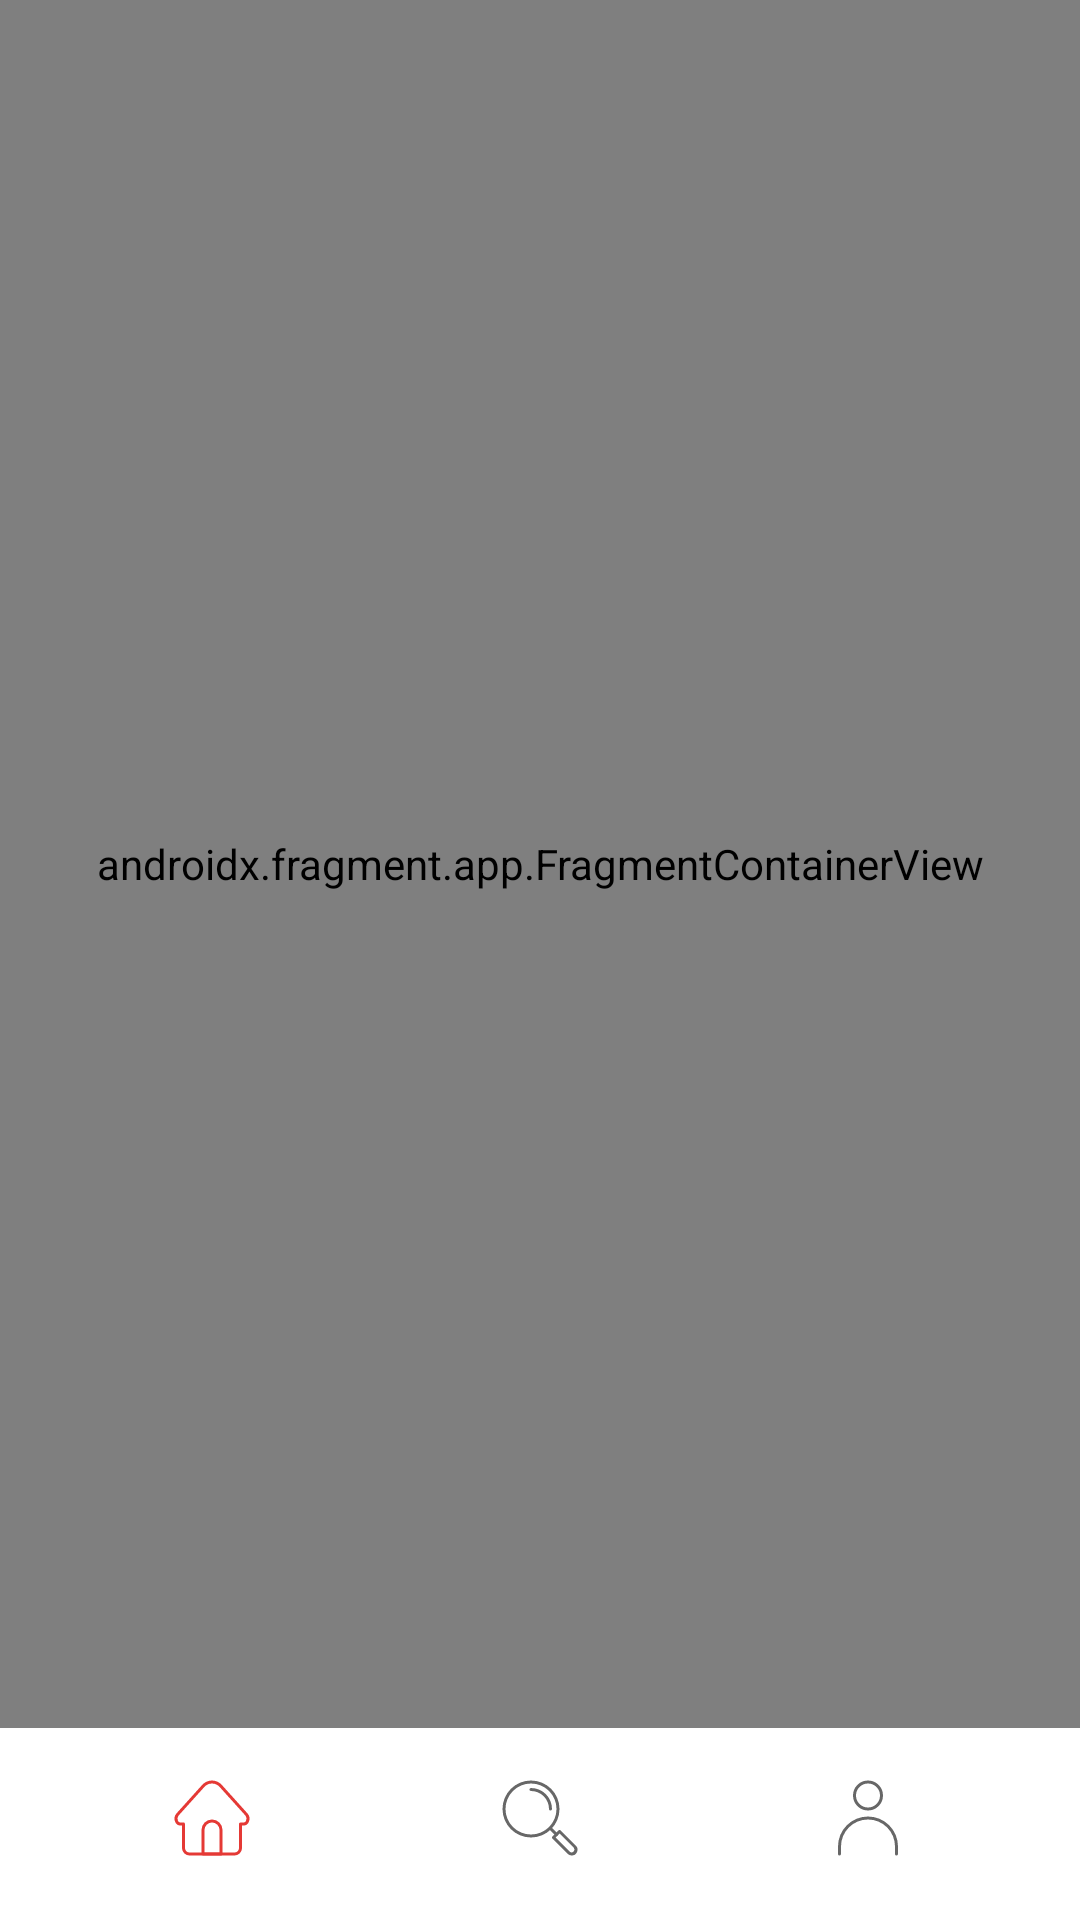

This screen was rendered from an Android layout file. Write that file and the resources it references.
<!-- AndroidManifest.xml: application theme Theme.KnowMovies -->
<!-- res/layout/activity_main.xml -->
<?xml version="1.0" encoding="utf-8"?>
<androidx.constraintlayout.widget.ConstraintLayout
    android:id="@+id/containerMain"
    xmlns:android="http://schemas.android.com/apk/res/android"
    xmlns:app="http://schemas.android.com/apk/res-auto"
    xmlns:tools="http://schemas.android.com/tools"
    android:layout_width="match_parent"
    android:layout_height="match_parent"
    android:background="?attr/background"
    tools:context=".MainActivity">

    <androidx.fragment.app.FragmentContainerView
        android:id="@+id/my_nav_host_fragment"
        android:name="androidx.navigation.fragment.NavHostFragment"
        android:layout_width="match_parent"
        android:layout_height="match_parent"
        android:layout_marginBottom="64dp"
        app:defaultNavHost="true"
        app:layout_constraintBottom_toTopOf="@+id/bottomNavigationView"
        app:layout_constraintEnd_toEndOf="parent"
        app:layout_constraintTop_toTopOf="parent"
        app:navGraph="@navigation/nav_main" />

    <com.google.android.material.bottomnavigation.BottomNavigationView
        android:id="@+id/bottomNavigationView"
        style="@style/Widget.MaterialComponents.BottomNavigationView"
        android:layout_width="match_parent"
        android:layout_height="64dp"
        android:background="?attr/background"
        android:paddingStart="16dp"
        android:paddingEnd="16dp"
        android:paddingBottom="4dp"
        app:itemIconSize="32dp"
        app:itemIconTint="@drawable/color"
        app:itemRippleColor="?attr/background"
        app:labelVisibilityMode="unlabeled"
        app:layout_constraintBottom_toBottomOf="parent"
        app:layout_constraintEnd_toEndOf="parent"
        app:layout_constraintStart_toStartOf="parent"
        app:menu="@menu/menu_nav" />

</androidx.constraintlayout.widget.ConstraintLayout>
<!-- resources referenced by this layout -->
<resources>
  <!-- drawable color (drawable) -->
  <?xml version="1.0" encoding="utf-8"?>
  <selector xmlns:android="http://schemas.android.com/apk/res/android">
      <item android:color="@color/red" android:state_checked="true" />
      <item android:color="#676767" android:state_checked="false" />
  </selector>
  <style name="Theme.KnowMovies" parent="Base.Theme.KnowMovies" />
  <color name="red">#E53935</color>
  <style name="Base.Theme.KnowMovies" parent="Theme.Material3.DayNight.NoActionBar">
          
          
          <item name="background">@color/white</item>
          <item name="android:statusBarColor">@color/white</item>
          <item name="colorOnPrimary">@color/black</item>
          <item name="colorAccent">@color/search_dark</item>
          <item name="android:windowLightStatusBar">true</item>
          <item name="itemBackground">@color/search_light</item>
      </style>
  <color name="white">#FFFFFFFF</color>
  <color name="black">#FF000000</color>
  <color name="search_dark">#2B2B2B</color>
  <color name="search_light">#DFDFDF</color>
</resources>
